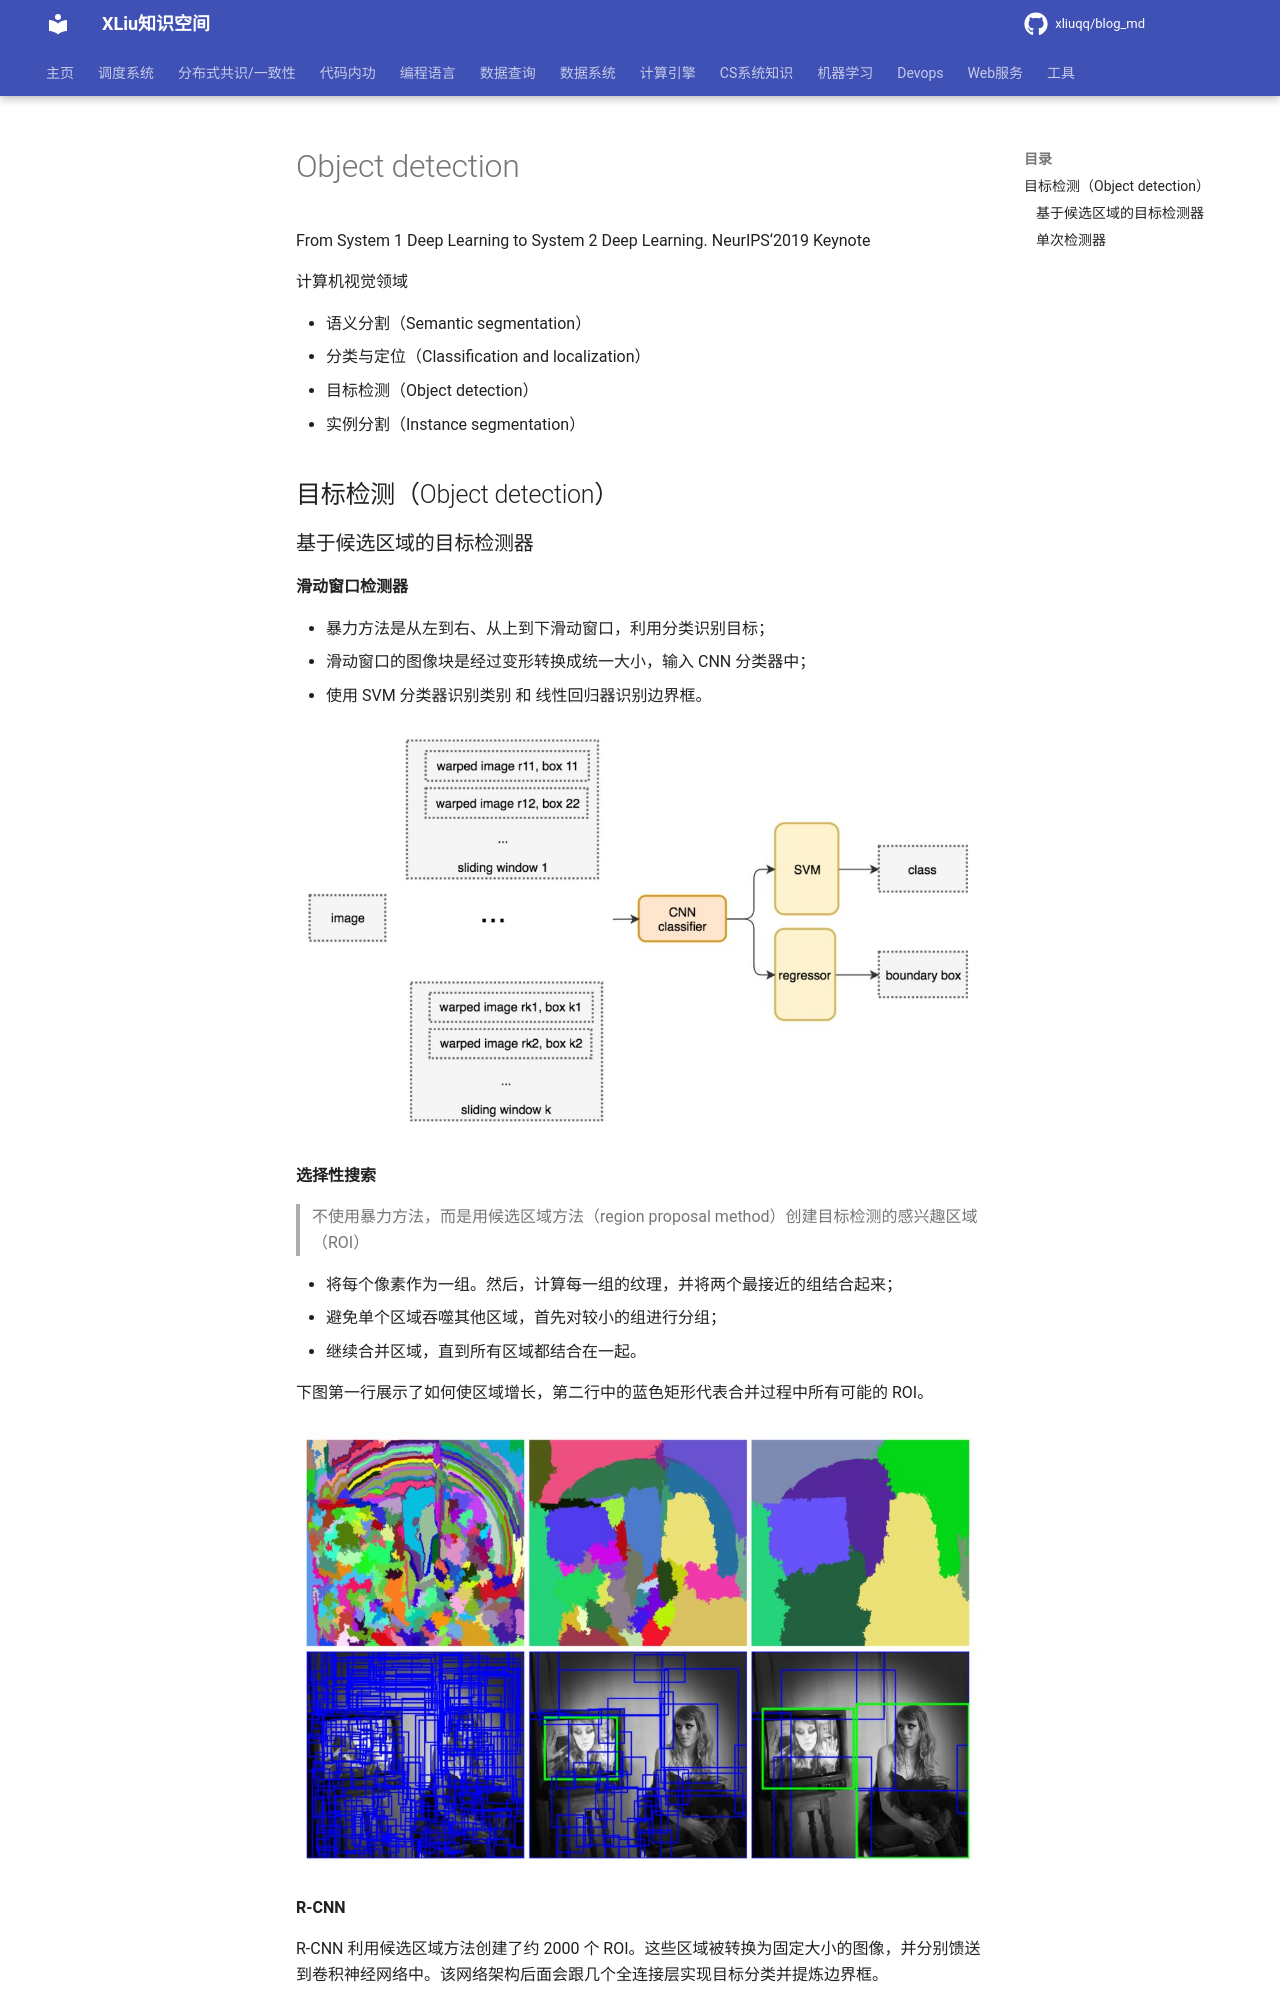

repository: xliuqq/blog_md · page: machine_learning/imagevideo/object_detection.html · generator: mkdocs

From System 1 Deep Learning to System 2 Deep Learning. NeurIPS‘2019 Keynote



计算机视觉领域

- 语义分割（Semantic segmentation）
- 分类与定位（Classification and localization）
- 目标检测（Object detection）
- 实例分割（Instance segmentation）



## 目标检测（Object detection）
